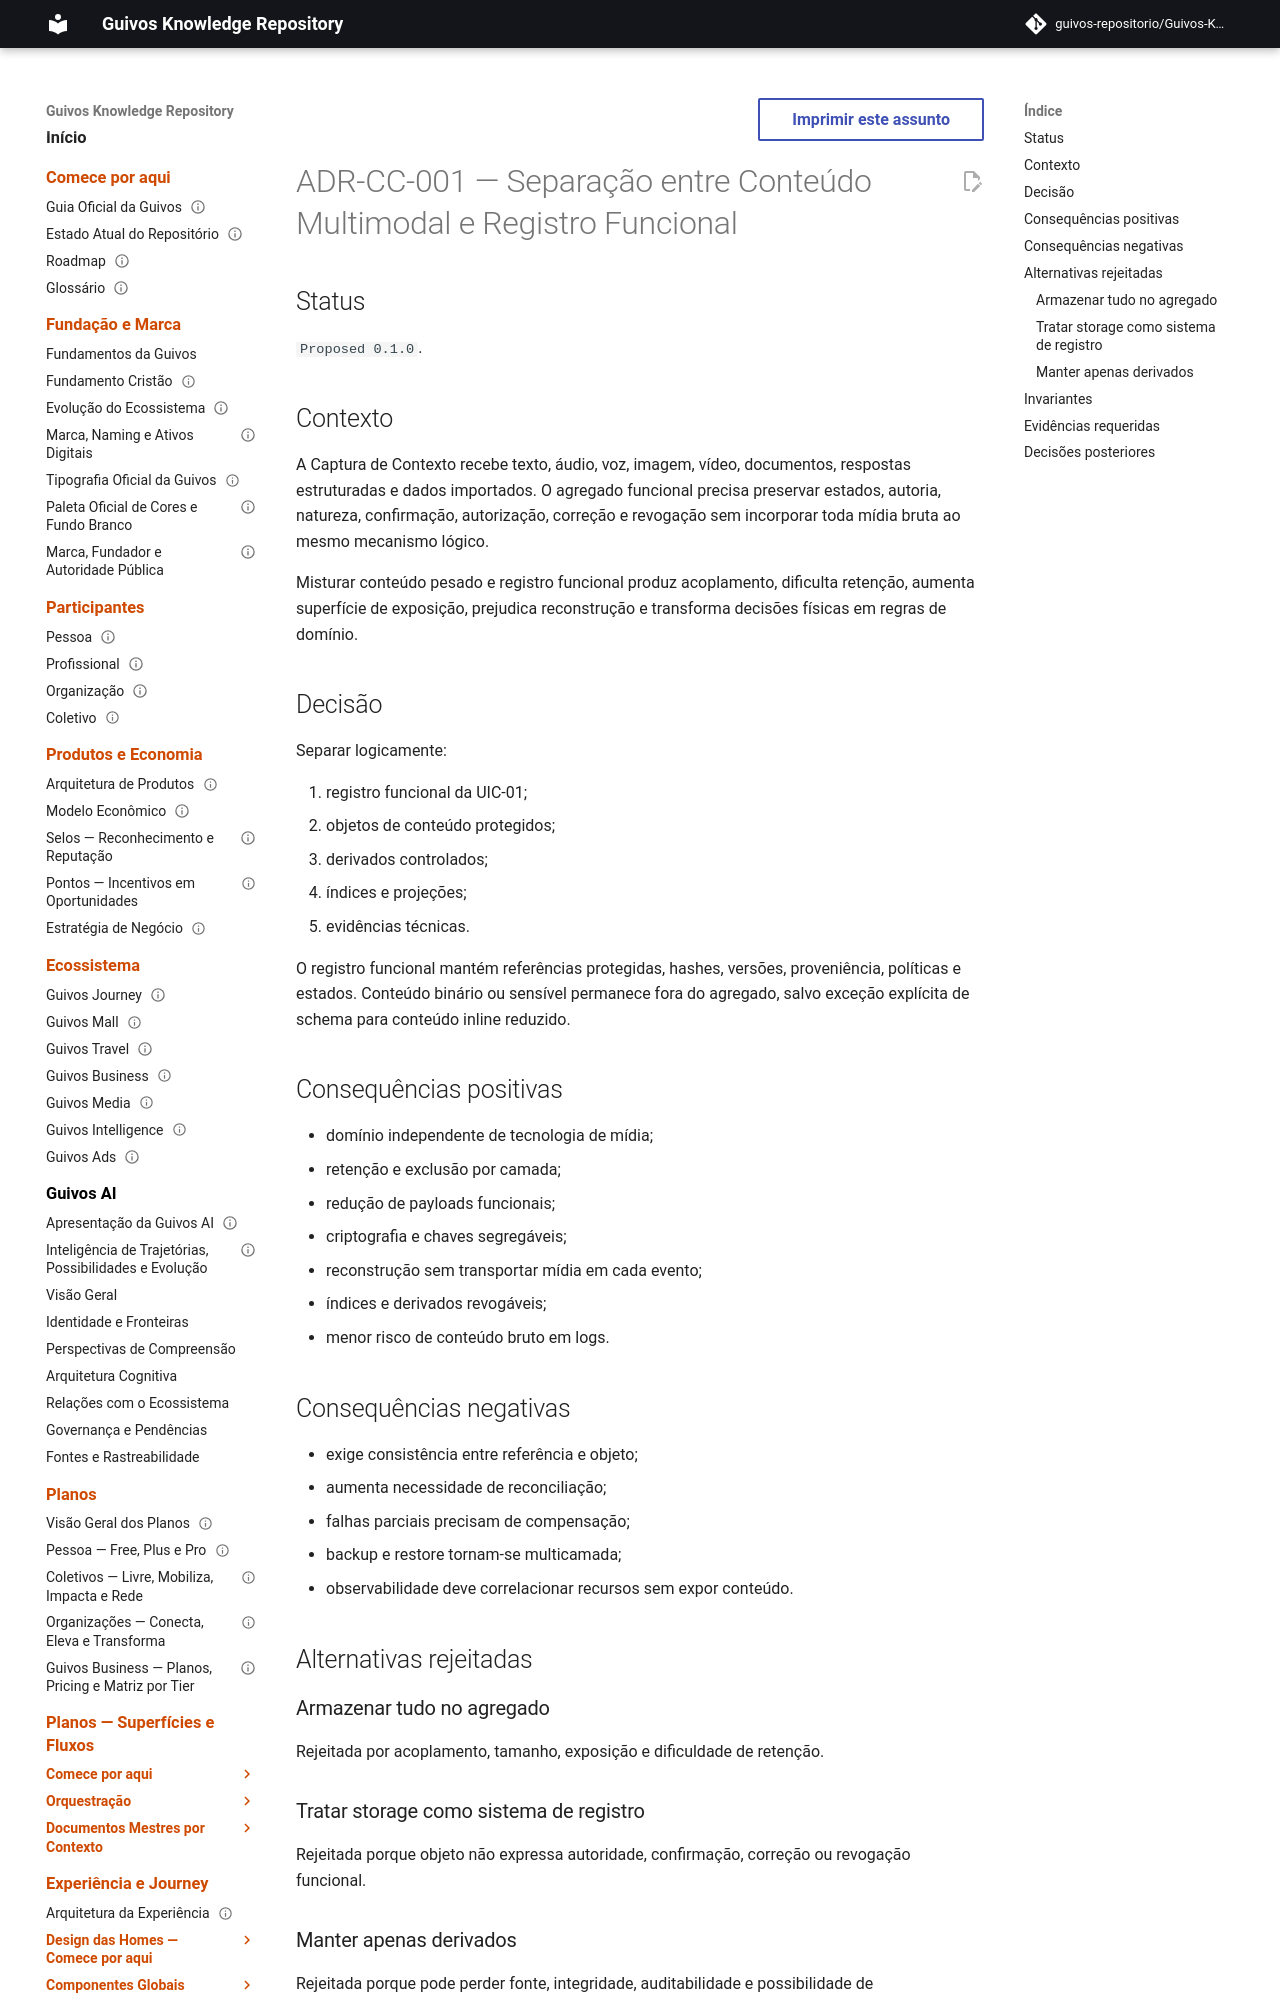

repository: guivos-repositorio/Guivos-Knowledge-Repository · page: product-architecture/adrs/adr-cc-001-separacao-conteudo-multimodal-registro-funcional/index.html · generator: mkdocs

---
id: ADR-CC-001
title: Separação entre Conteúdo Multimodal e Registro Funcional
status: proposed
version: 0.1.0
owner: Guivos
last_updated: 2026-07-19
normative: true
related:
  - PAS-001-CC-UIC-DOMAIN-001
  - PAS-001-CC-UIC-STORAGE-INDEX-001
---

# ADR-CC-001 — Separação entre Conteúdo Multimodal e Registro Funcional

## Status

`Proposed 0.1.0`.

## Contexto

A Captura de Contexto recebe texto, áudio, voz, imagem, vídeo, documentos, respostas estruturadas e dados importados. O agregado funcional precisa preservar estados, autoria, natureza, confirmação, autorização, correção e revogação sem incorporar toda mídia bruta ao mesmo mecanismo lógico.

Misturar conteúdo pesado e registro funcional produz acoplamento, dificulta retenção, aumenta superfície de exposição, prejudica reconstrução e transforma decisões físicas em regras de domínio.

## Decisão

Separar logicamente:

1. registro funcional da UIC-01;
2. objetos de conteúdo protegidos;
3. derivados controlados;
4. índices e projeções;
5. evidências técnicas.

O registro funcional mantém referências protegidas, hashes, versões, proveniência, políticas e estados. Conteúdo binário ou sensível permanece fora do agregado, salvo exceção explícita de schema para conteúdo inline reduzido.
